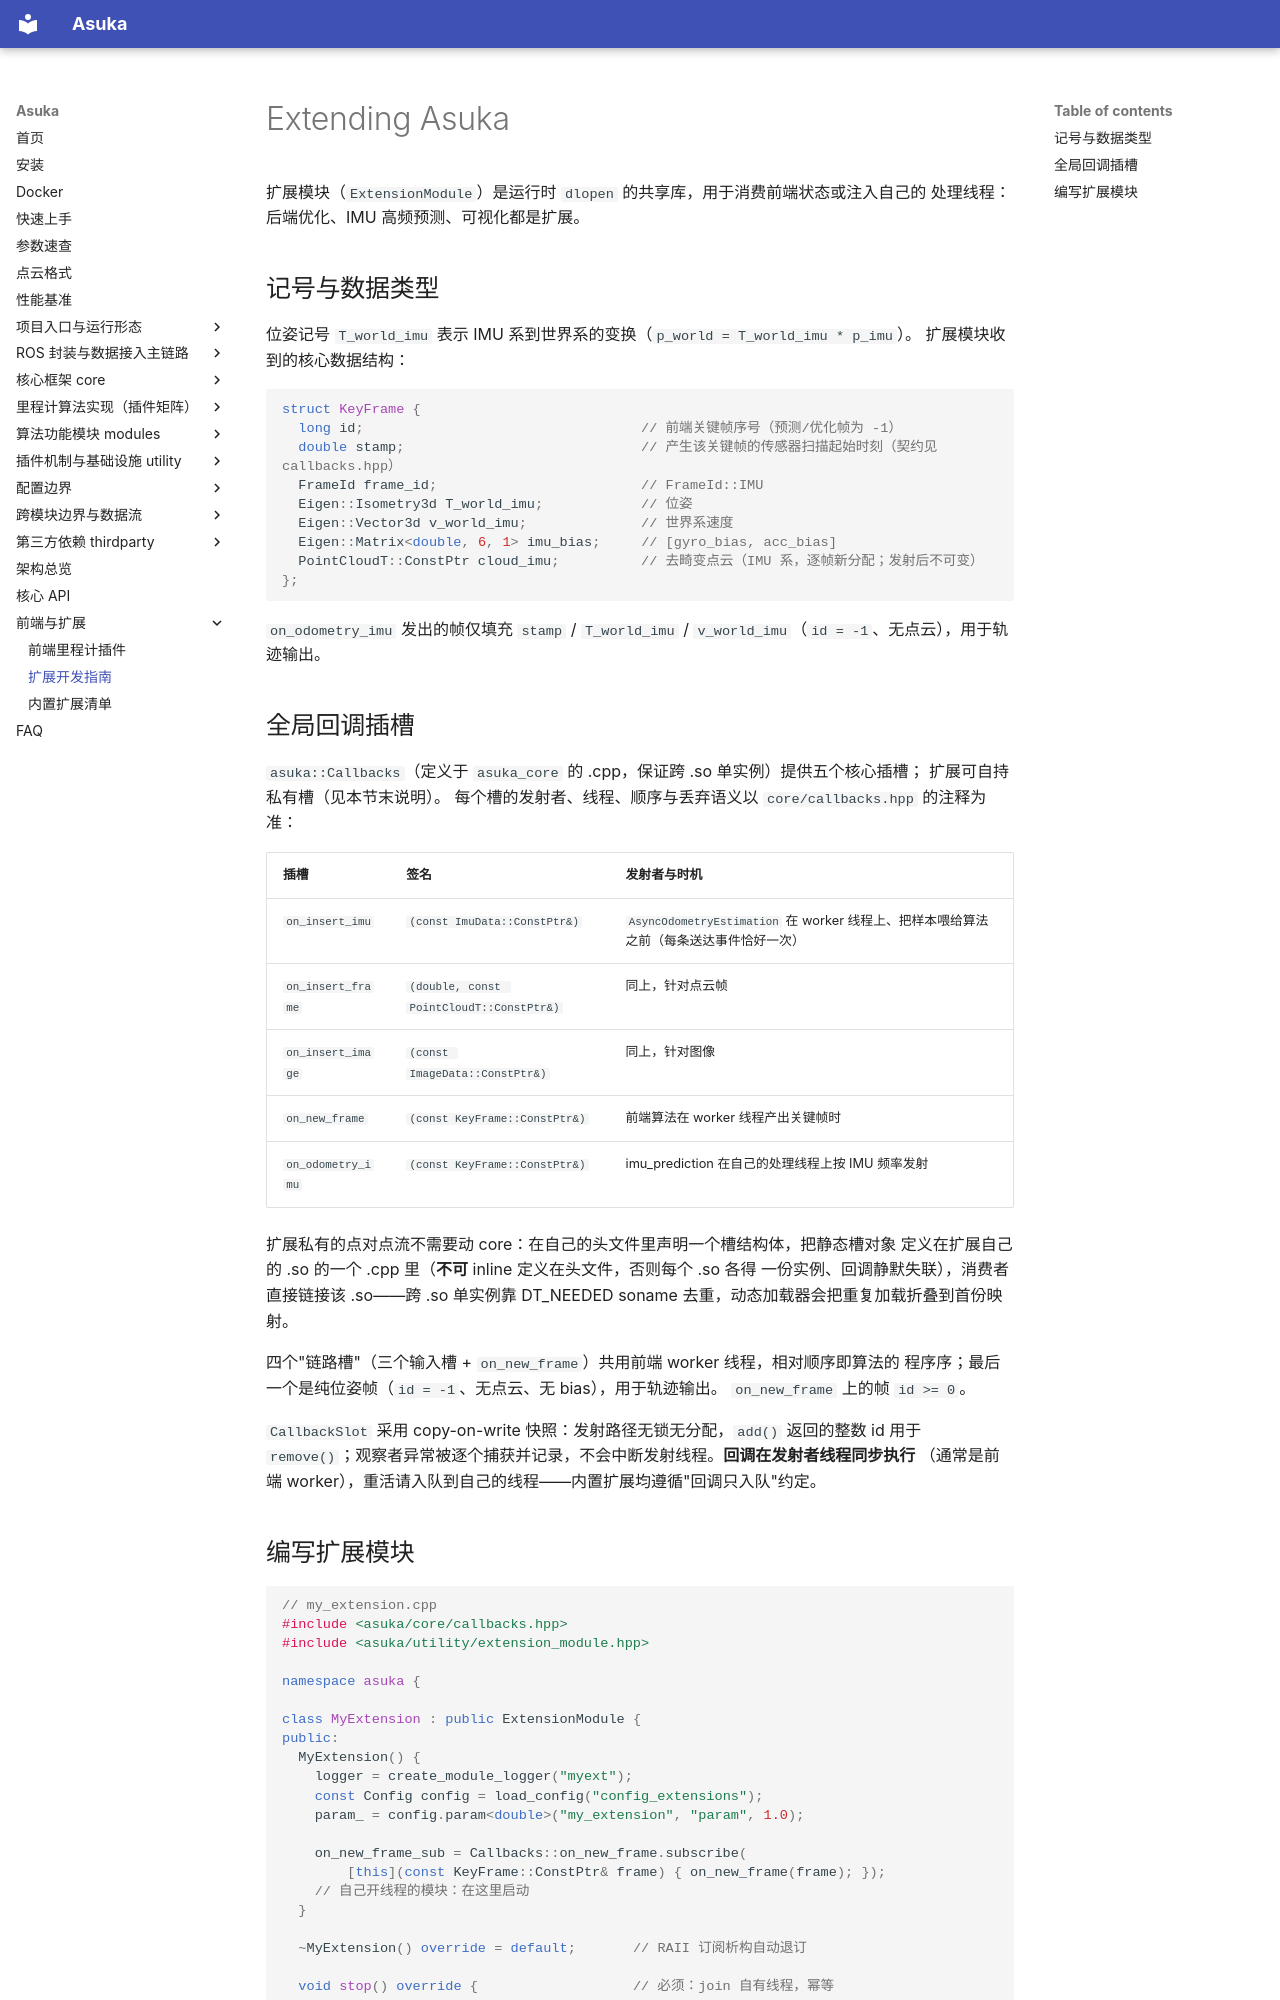

repository: AphroraC/asuka · page: extend.html · generator: mkdocs

# Extending Asuka

扩展模块（`ExtensionModule`）是运行时 `dlopen` 的共享库，用于消费前端状态或注入自己的
处理线程：后端优化、IMU 高频预测、可视化都是扩展。

## 记号与数据类型

位姿记号 `T_world_imu` 表示 IMU 系到世界系的变换（`p_world = T_world_imu * p_imu`）。
扩展模块收到的核心数据结构：

```cpp
struct KeyFrame {
  long id;                                  // 前端关键帧序号（预测/优化帧为 -1）
  double stamp;                             // 产生该关键帧的传感器扫描起始时刻（契约见 callbacks.hpp）
  FrameId frame_id;                         // FrameId::IMU
  Eigen::Isometry3d T_world_imu;            // 位姿
  Eigen::Vector3d v_world_imu;              // 世界系速度
  Eigen::Matrix<double, 6, 1> imu_bias;     // [gyro_bias, acc_bias]
  PointCloudT::ConstPtr cloud_imu;          // 去畸变点云（IMU 系，逐帧新分配；发射后不可变）
};
```

`on_odometry_imu` 发出的帧仅填充 `stamp` / `T_world_imu` /
`v_world_imu`（`id = -1`、无点云），用于轨迹输出。

## 全局回调插槽

`asuka::Callbacks`（定义于 `asuka_core` 的 .cpp，保证跨 .so 单实例）提供五个核心插槽；
扩展可自持私有槽（见本节末说明）。
每个槽的发射者、线程、顺序与丢弃语义以 `core/callbacks.hpp` 的注释为准：

| 插槽 | 签名 | 发射者与时机 |
|---|---|---|
| `on_insert_imu` | `(const ImuData::ConstPtr&)` | `AsyncOdometryEstimation` 在 worker 线程上、把样本喂给算法之前（每条送达事件恰好一次） |
| `on_insert_frame` | `(double, const PointCloudT::ConstPtr&)` | 同上，针对点云帧 |
| `on_insert_image` | `(const ImageData::ConstPtr&)` | 同上，针对图像 |
| `on_new_frame` | `(const KeyFrame::ConstPtr&)` | 前端算法在 worker 线程产出关键帧时 |
| `on_odometry_imu` | `(const KeyFrame::ConstPtr&)` | imu_prediction 在自己的处理线程上按 IMU 频率发射 |

扩展私有的点对点流不需要动 core：在自己的头文件里声明一个槽结构体，把静态槽对象
定义在扩展自己的 .so 的一个 .cpp 里（**不可** inline 定义在头文件，否则每个 .so 各得
一份实例、回调静默失联），消费者直接链接该 .so——跨 .so 单实例靠 DT_NEEDED soname
去重，动态加载器会把重复加载折叠到首份映射。

四个"链路槽"（三个输入槽 + `on_new_frame`）共用前端 worker 线程，相对顺序即算法的
程序序；最后一个是纯位姿帧（`id = -1`、无点云、无 bias），用于轨迹输出。
`on_new_frame` 上的帧 `id >= 0`。

`CallbackSlot` 采用 copy-on-write 快照：发射路径无锁无分配，`add()` 返回的整数 id 用于
`remove()`；观察者异常被逐个捕获并记录，不会中断发射线程。**回调在发射者线程同步执行**
（通常是前端 worker），重活请入队到自己的线程——内置扩展均遵循"回调只入队"约定。
